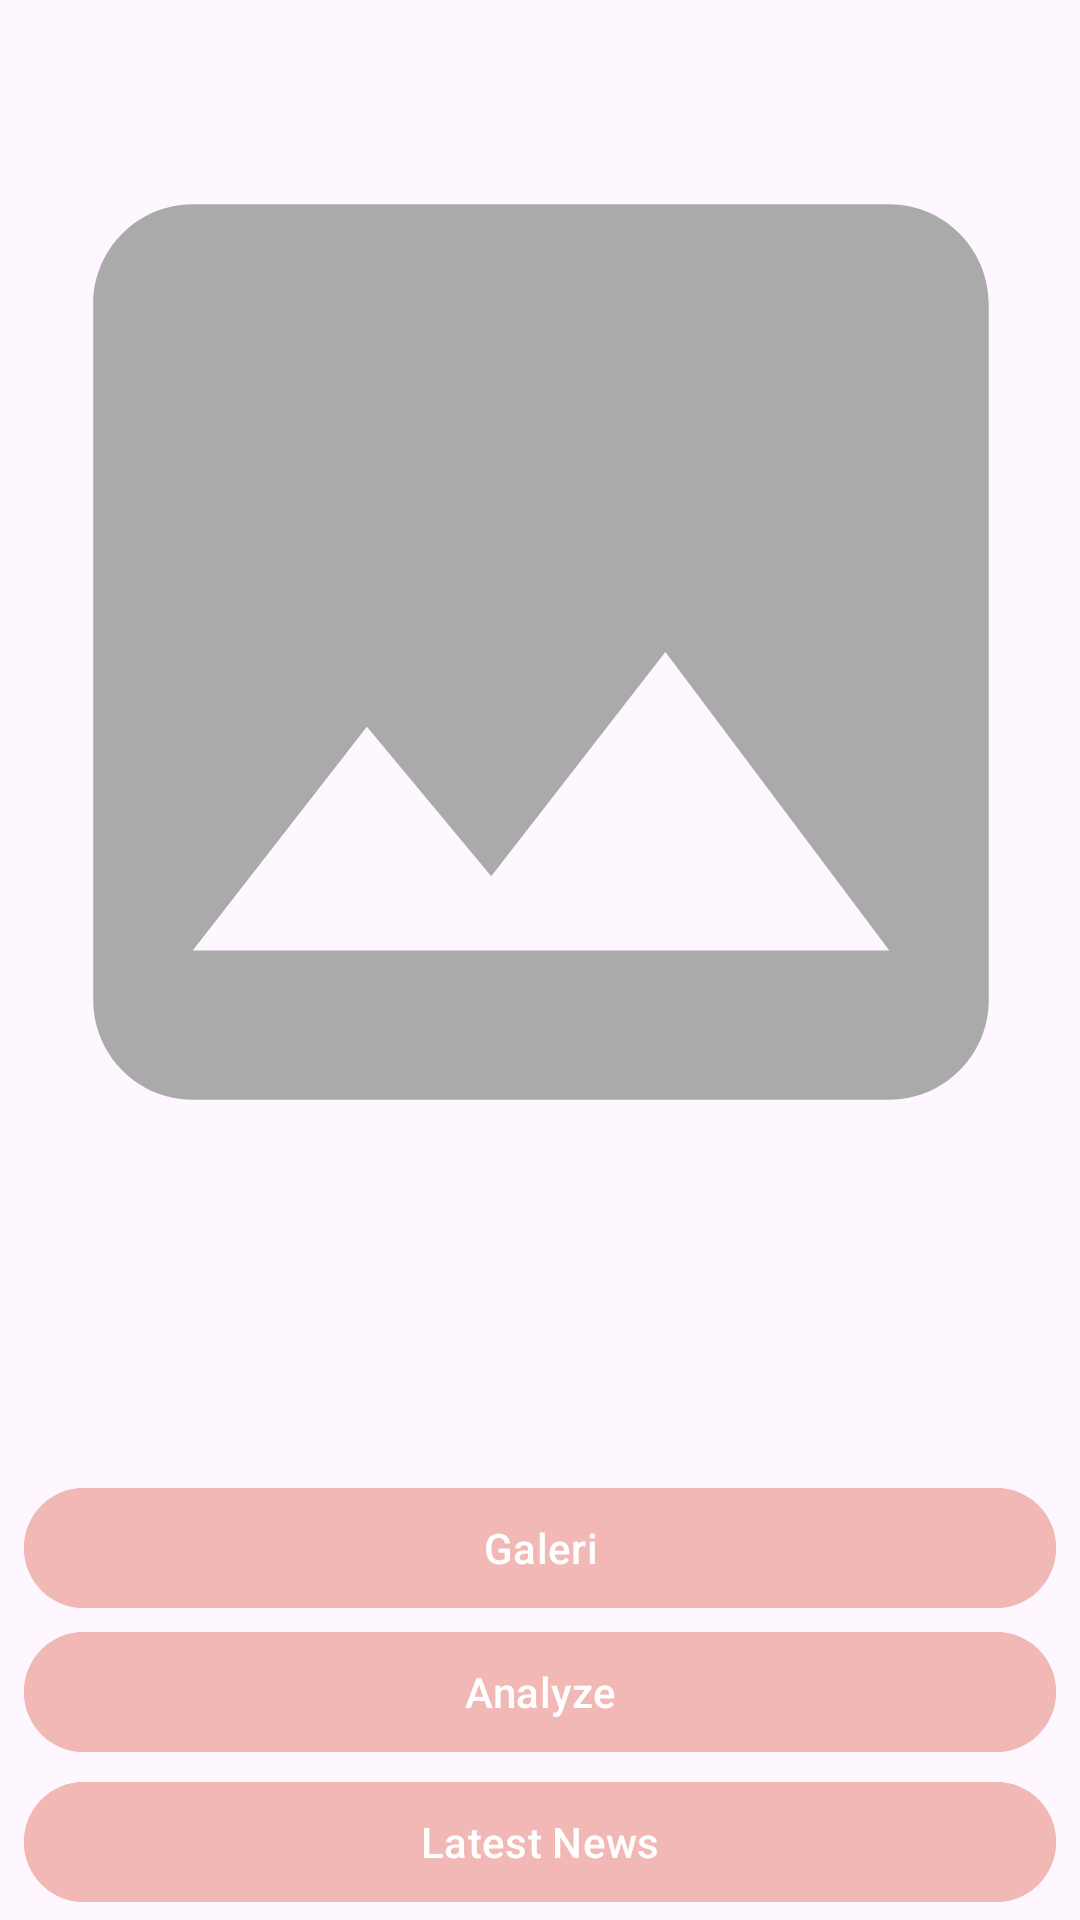

Here is an Android app screen rendered from its layout file. Give the layout XML and the strings, colors and styles it references.
<!-- AndroidManifest.xml: activity theme Base.Theme.Asclepius.bar -->
<!-- res/layout/activity_main.xml -->
<?xml version="1.0" encoding="utf-8"?>

<androidx.constraintlayout.widget.ConstraintLayout xmlns:android="http://schemas.android.com/apk/res/android"
    xmlns:app="http://schemas.android.com/apk/res-auto"
    xmlns:tools="http://schemas.android.com/tools"
    android:layout_width="match_parent"
    android:layout_height="match_parent"
    tools:context=".view.MainActivity">

    <com.google.android.material.progressindicator.LinearProgressIndicator
        android:id="@+id/progressIndicator"
        android:layout_width="match_parent"
        android:layout_height="wrap_content"
        android:indeterminate="true"
        android:visibility="gone"
        app:layout_constraintEnd_toEndOf="parent"
        app:layout_constraintStart_toStartOf="parent"
        app:layout_constraintTop_toTopOf="parent" />

    <ImageView
        android:id="@+id/previewImageView"
        android:layout_width="398dp"
        android:layout_height="560dp"
        android:layout_marginStart="8dp"
        android:layout_marginTop="8dp"
        android:layout_marginEnd="8dp"
        android:layout_marginBottom="8dp"
        app:layout_constraintBottom_toTopOf="@+id/galleryButton"
        app:layout_constraintEnd_toEndOf="parent"
        app:layout_constraintStart_toStartOf="parent"
        app:layout_constraintTop_toTopOf="parent"
        app:layout_constraintVertical_bias="0.846"
        app:srcCompat="@drawable/ic_place_holder" />

    <Button
        android:id="@+id/galleryButton"
        android:layout_width="0dp"
        android:layout_height="wrap_content"
        android:layout_marginStart="8dp"
        android:layout_marginEnd="8dp"
        android:text="@string/gallery"
        app:layout_constraintBottom_toTopOf="@+id/analyzeButton"
        android:backgroundTint="@color/red"
        app:layout_constraintEnd_toEndOf="parent"
        app:layout_constraintHorizontal_bias="0.0"
        app:layout_constraintStart_toStartOf="parent" />

    <Button
        android:id="@+id/historyButton"
        android:layout_width="0dp"
        android:layout_height="wrap_content"
        android:layout_marginStart="8dp"
        android:layout_marginEnd="8dp"
        android:text="@string/article"
        android:backgroundTint="@color/red"

        app:layout_constraintBottom_toBottomOf="parent"
        app:layout_constraintEnd_toEndOf="parent"
        app:layout_constraintHorizontal_bias="0.0"

        app:layout_constraintStart_toStartOf="parent"
        app:layout_constraintTop_toBottomOf="@+id/analyzeButton" />

    <Button
        android:id="@+id/analyzeButton"
        android:layout_width="0dp"
        android:layout_height="wrap_content"
        android:layout_marginStart="8dp"
        android:layout_marginEnd="8dp"
        android:layout_marginBottom="52dp"
        android:text="@string/analyze"
        app:layout_constraintBottom_toBottomOf="parent"
        android:backgroundTint="@color/red"


        app:layout_constraintEnd_toEndOf="parent"
        app:layout_constraintHorizontal_bias="0.0"
        app:layout_constraintStart_toStartOf="parent" />

</androidx.constraintlayout.widget.ConstraintLayout>
<!-- resources referenced by this layout -->
<resources>
  <color name="red">#f2b8b5</color>
  <!-- drawable ic_place_holder (drawable) -->
  <vector android:height="24dp" android:tint="@android:color/darker_gray"
      android:viewportHeight="24" android:viewportWidth="24"
      android:width="24dp" xmlns:android="http://schemas.android.com/apk/res/android">
      <path android:fillColor="@android:color/darker_gray" android:pathData="M21,19V5c0,-1.1 -0.9,-2 -2,-2H5c-1.1,0 -2,0.9 -2,2v14c0,1.1 0.9,2 2,2h14c1.1,0 2,-0.9 2,-2zM8.5,13.5l2.5,3.01L14.5,12l4.5,6H5l3.5,-4.5z"/>
  </vector>
  <string name="analyze">Analyze</string>
  <string name="article">Latest News</string>
  <string name="gallery">Galeri</string>
  <style name="Base.Theme.Asclepius.bar" parent="Theme.Material3.DayNight">
          
           <item name="colorPrimary">@color/red</item>
      </style>
</resources>
